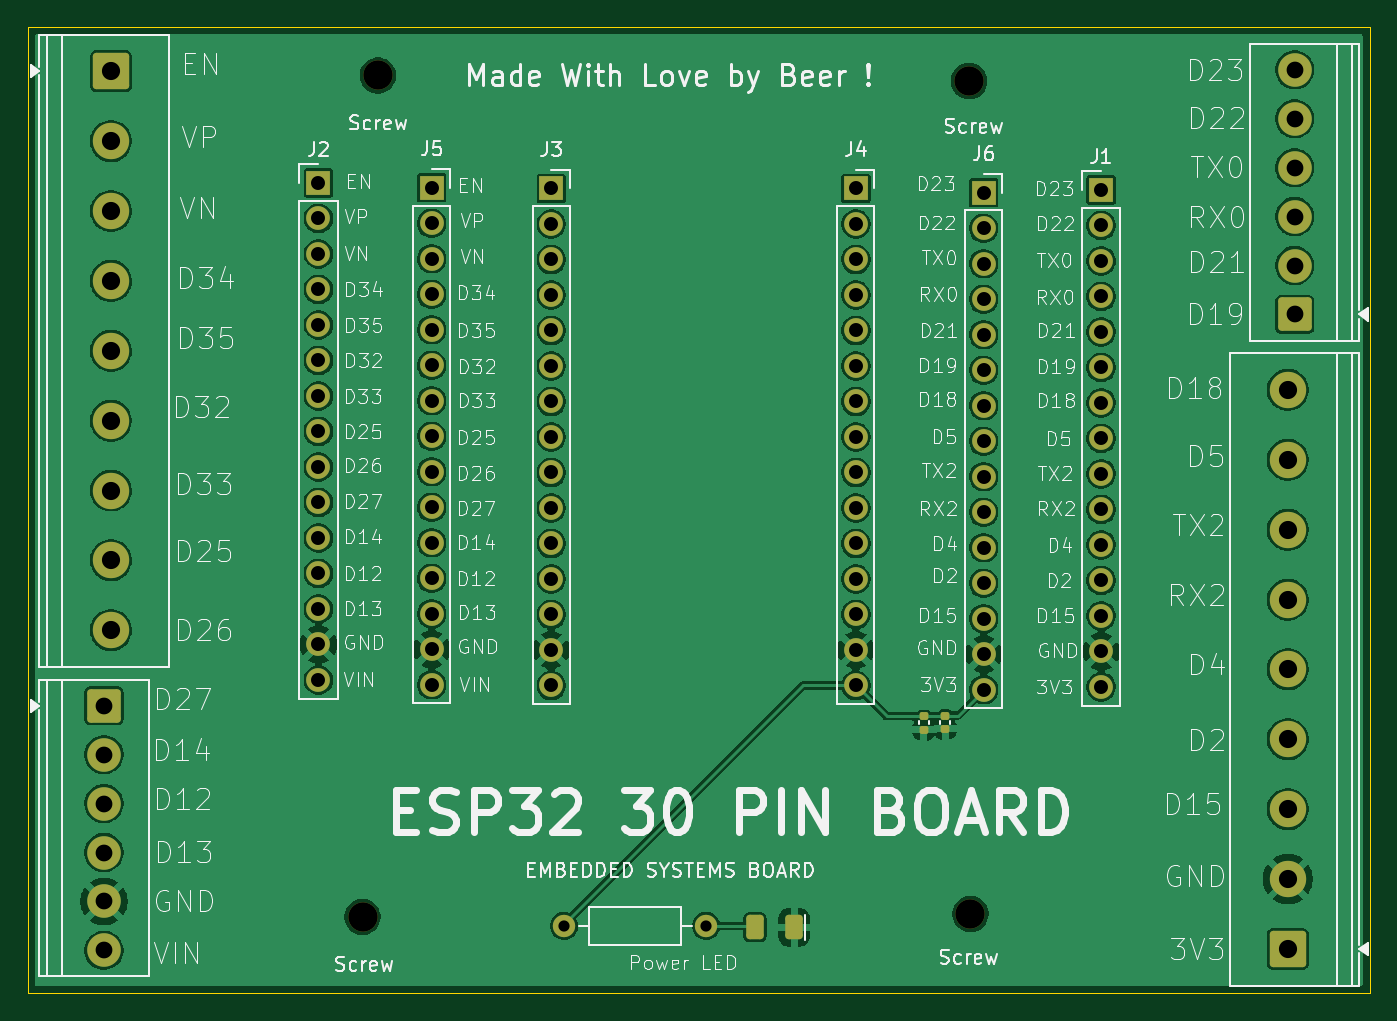
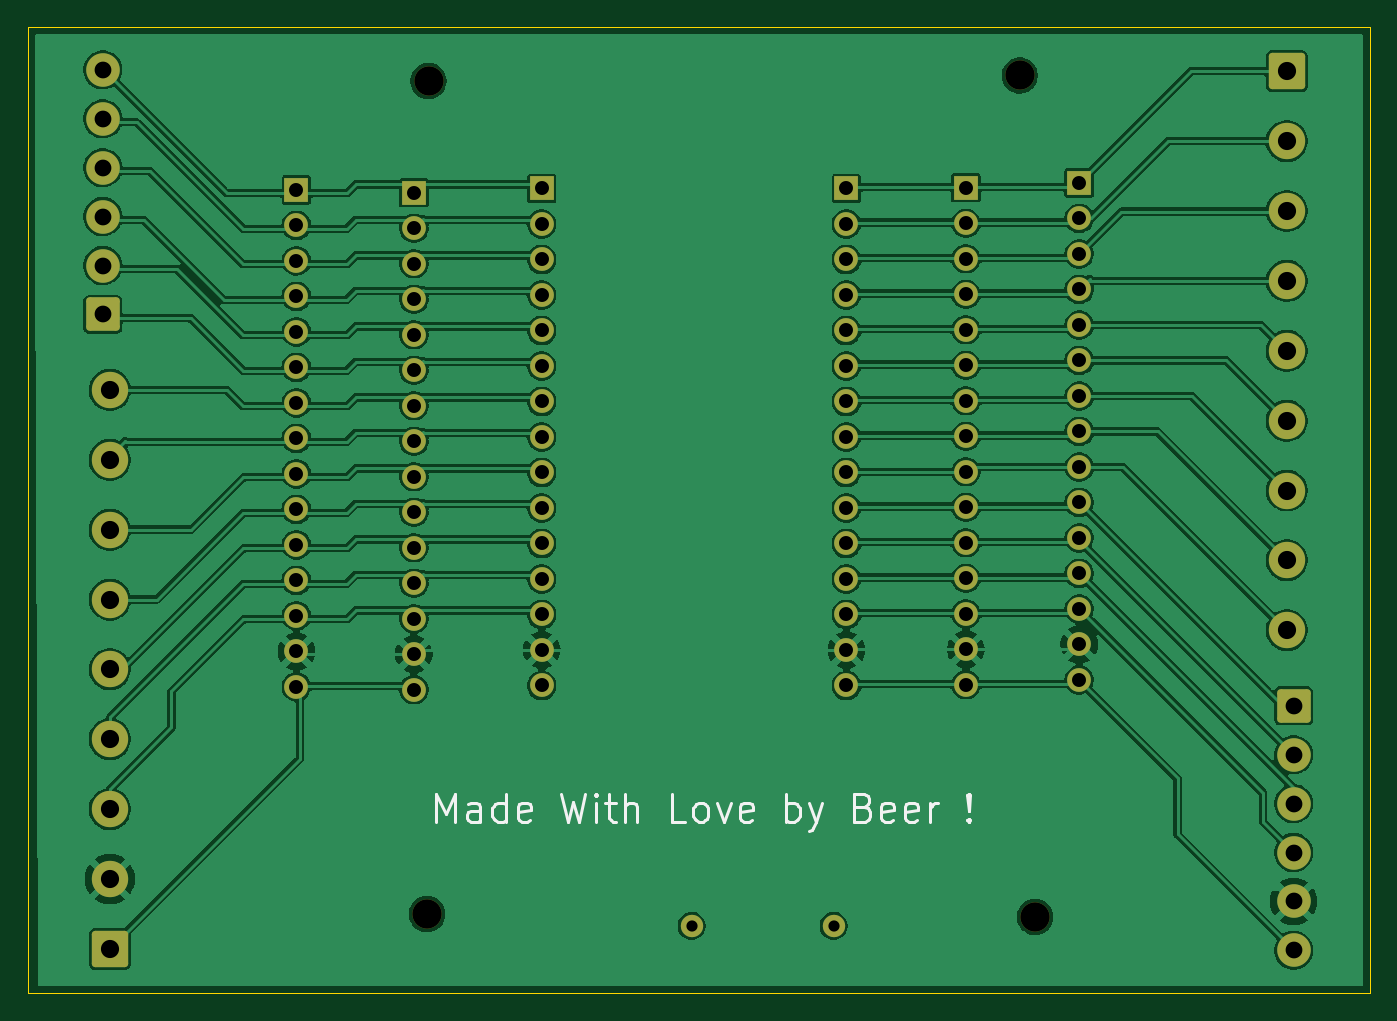
Circuit board: 11 layer files. Board 96.0 x 69.1 mm.
- bottom_copper: esp32_javid_bhaijaan-B_Cu.gbr (225739 bytes)
- bottom_mask: esp32_javid_bhaijaan-B_Mask.gbr (5334 bytes)
- paste: esp32_javid_bhaijaan-B_Paste.gbr (478 bytes)
- bottom_silk: esp32_javid_bhaijaan-B_Silkscreen.gbr (9685 bytes)
- outline: esp32_javid_bhaijaan-Edge_Cuts.gbr (643 bytes)
- top_copper: esp32_javid_bhaijaan-F_Cu.gbr (198699 bytes)
- top_mask: esp32_javid_bhaijaan-F_Mask.gbr (5889 bytes)
- paste: esp32_javid_bhaijaan-F_Paste.gbr (1596 bytes)
- top_silk: esp32_javid_bhaijaan-F_Silkscreen.gbr (181196 bytes)
- drill: esp32_javid_bhaijaan-NPTH.drl (410 bytes)
- drill: esp32_javid_bhaijaan-PTH.drl (2431 bytes)

=== bottom_copper: esp32_javid_bhaijaan-B_Cu.gbr (225739 bytes, source omitted) ===
=== bottom_mask: esp32_javid_bhaijaan-B_Mask.gbr ===
%TF.GenerationSoftware,KiCad,Pcbnew,9.0.6*%
%TF.CreationDate,2026-03-18T23:30:31+05:30*%
%TF.ProjectId,esp32_javid_bhaijaan,65737033-325f-46a6-9176-69645f626861,rev?*%
%TF.SameCoordinates,Original*%
%TF.FileFunction,Soldermask,Bot*%
%TF.FilePolarity,Negative*%
%FSLAX46Y46*%
G04 Gerber Fmt 4.6, Leading zero omitted, Abs format (unit mm)*
G04 Created by KiCad (PCBNEW 9.0.6) date 2026-03-18 23:30:31*
%MOMM*%
%LPD*%
G01*
G04 APERTURE LIST*
G04 Aperture macros list*
%AMRoundRect*
0 Rectangle with rounded corners*
0 $1 Rounding radius*
0 $2 $3 $4 $5 $6 $7 $8 $9 X,Y pos of 4 corners*
0 Add a 4 corners polygon primitive as box body*
4,1,4,$2,$3,$4,$5,$6,$7,$8,$9,$2,$3,0*
0 Add four circle primitives for the rounded corners*
1,1,$1+$1,$2,$3*
1,1,$1+$1,$4,$5*
1,1,$1+$1,$6,$7*
1,1,$1+$1,$8,$9*
0 Add four rect primitives between the rounded corners*
20,1,$1+$1,$2,$3,$4,$5,0*
20,1,$1+$1,$4,$5,$6,$7,0*
20,1,$1+$1,$6,$7,$8,$9,0*
20,1,$1+$1,$8,$9,$2,$3,0*%
G04 Aperture macros list end*
%ADD10C,2.100000*%
%ADD11C,1.600000*%
%ADD12R,1.700000X1.700000*%
%ADD13C,1.700000*%
%ADD14RoundRect,0.250001X0.949999X-0.949999X0.949999X0.949999X-0.949999X0.949999X-0.949999X-0.949999X0*%
%ADD15C,2.400000*%
%ADD16RoundRect,0.250001X-0.949999X0.949999X-0.949999X-0.949999X0.949999X-0.949999X0.949999X0.949999X0*%
%ADD17RoundRect,0.250000X1.050000X-1.050000X1.050000X1.050000X-1.050000X1.050000X-1.050000X-1.050000X0*%
%ADD18C,2.600000*%
%ADD19RoundRect,0.250000X-1.050000X1.050000X-1.050000X-1.050000X1.050000X-1.050000X1.050000X1.050000X0*%
G04 APERTURE END LIST*
D10*
%TO.C,Screw*%
X131000000Y-61250000D03*
%TD*%
%TO.C,Screw*%
X173300000Y-61650000D03*
%TD*%
%TO.C,Screw*%
X173400000Y-121250000D03*
%TD*%
%TO.C,Screw*%
X129900000Y-121450000D03*
%TD*%
D11*
%TO.C,R1*%
X154480000Y-122100000D03*
X144320000Y-122100000D03*
%TD*%
D12*
%TO.C,J6*%
X174350000Y-69640000D03*
D13*
X174350000Y-72180000D03*
X174350000Y-74720000D03*
X174350000Y-77260000D03*
X174350000Y-79800000D03*
X174350000Y-82340000D03*
X174350000Y-84880000D03*
X174350000Y-87420000D03*
X174350000Y-89960000D03*
X174350000Y-92500000D03*
X174350000Y-95040000D03*
X174350000Y-97580000D03*
X174350000Y-100120000D03*
X174350000Y-102660000D03*
X174350000Y-105200000D03*
%TD*%
D12*
%TO.C,J4*%
X165200000Y-69340000D03*
D13*
X165200000Y-71880000D03*
X165200000Y-74420000D03*
X165200000Y-76960000D03*
X165200000Y-79500000D03*
X165200000Y-82040000D03*
X165200000Y-84580000D03*
X165200000Y-87120000D03*
X165200000Y-89660000D03*
X165200000Y-92200000D03*
X165200000Y-94740000D03*
X165200000Y-97280000D03*
X165200000Y-99820000D03*
X165200000Y-102360000D03*
X165200000Y-104900000D03*
%TD*%
D12*
%TO.C,J3*%
X143400000Y-69340000D03*
D13*
X143400000Y-71880000D03*
X143400000Y-74420000D03*
X143400000Y-76960000D03*
X143400000Y-79500000D03*
X143400000Y-82040000D03*
X143400000Y-84580000D03*
X143400000Y-87120000D03*
X143400000Y-89660000D03*
X143400000Y-92200000D03*
X143400000Y-94740000D03*
X143400000Y-97280000D03*
X143400000Y-99820000D03*
X143400000Y-102360000D03*
X143400000Y-104900000D03*
%TD*%
D12*
%TO.C,J5*%
X134850000Y-69290000D03*
D13*
X134850000Y-71830000D03*
X134850000Y-74370000D03*
X134850000Y-76910000D03*
X134850000Y-79450000D03*
X134850000Y-81990000D03*
X134850000Y-84530000D03*
X134850000Y-87070000D03*
X134850000Y-89610000D03*
X134850000Y-92150000D03*
X134850000Y-94690000D03*
X134850000Y-97230000D03*
X134850000Y-99770000D03*
X134850000Y-102310000D03*
X134850000Y-104850000D03*
%TD*%
D14*
%TO.C,J10*%
X196600000Y-78350000D03*
D15*
X196600000Y-74850000D03*
X196600000Y-71350000D03*
X196600000Y-67850000D03*
X196600000Y-64350000D03*
X196600000Y-60850000D03*
%TD*%
D16*
%TO.C,J8*%
X111400000Y-106350000D03*
D15*
X111400000Y-109850000D03*
X111400000Y-113350000D03*
X111400000Y-116850000D03*
X111400000Y-120350000D03*
X111400000Y-123850000D03*
%TD*%
D12*
%TO.C,J2*%
X126750000Y-68940000D03*
D13*
X126750000Y-71480000D03*
X126750000Y-74020000D03*
X126750000Y-76560000D03*
X126750000Y-79100000D03*
X126750000Y-81640000D03*
X126750000Y-84180000D03*
X126750000Y-86720000D03*
X126750000Y-89260000D03*
X126750000Y-91800000D03*
X126750000Y-94340000D03*
X126750000Y-96880000D03*
X126750000Y-99420000D03*
X126750000Y-101960000D03*
X126750000Y-104500000D03*
%TD*%
D17*
%TO.C,J9*%
X196100000Y-123750000D03*
D18*
X196100000Y-118750000D03*
X196100000Y-113750000D03*
X196100000Y-108750000D03*
X196100000Y-103750000D03*
X196100000Y-98750000D03*
X196100000Y-93750000D03*
X196100000Y-88750000D03*
X196100000Y-83750000D03*
%TD*%
D12*
%TO.C,J1*%
X182750000Y-69440000D03*
D13*
X182750000Y-71980000D03*
X182750000Y-74520000D03*
X182750000Y-77060000D03*
X182750000Y-79600000D03*
X182750000Y-82140000D03*
X182750000Y-84680000D03*
X182750000Y-87220000D03*
X182750000Y-89760000D03*
X182750000Y-92300000D03*
X182750000Y-94840000D03*
X182750000Y-97380000D03*
X182750000Y-99920000D03*
X182750000Y-102460000D03*
X182750000Y-105000000D03*
%TD*%
D19*
%TO.C,J7*%
X111900000Y-60950000D03*
D18*
X111900000Y-65950000D03*
X111900000Y-70950000D03*
X111900000Y-75950000D03*
X111900000Y-80950000D03*
X111900000Y-85950000D03*
X111900000Y-90950000D03*
X111900000Y-95950000D03*
X111900000Y-100950000D03*
%TD*%
M02*

=== paste: esp32_javid_bhaijaan-B_Paste.gbr ===
%TF.GenerationSoftware,KiCad,Pcbnew,9.0.6*%
%TF.CreationDate,2026-03-18T23:30:31+05:30*%
%TF.ProjectId,esp32_javid_bhaijaan,65737033-325f-46a6-9176-69645f626861,rev?*%
%TF.SameCoordinates,Original*%
%TF.FileFunction,Paste,Bot*%
%TF.FilePolarity,Positive*%
%FSLAX46Y46*%
G04 Gerber Fmt 4.6, Leading zero omitted, Abs format (unit mm)*
G04 Created by KiCad (PCBNEW 9.0.6) date 2026-03-18 23:30:31*
%MOMM*%
%LPD*%
G01*
G04 APERTURE LIST*
G04 APERTURE END LIST*
M02*

=== bottom_silk: esp32_javid_bhaijaan-B_Silkscreen.gbr (9685 bytes, source omitted) ===
=== outline: esp32_javid_bhaijaan-Edge_Cuts.gbr ===
%TF.GenerationSoftware,KiCad,Pcbnew,9.0.6*%
%TF.CreationDate,2026-03-18T23:30:31+05:30*%
%TF.ProjectId,esp32_javid_bhaijaan,65737033-325f-46a6-9176-69645f626861,rev?*%
%TF.SameCoordinates,Original*%
%TF.FileFunction,Profile,NP*%
%FSLAX46Y46*%
G04 Gerber Fmt 4.6, Leading zero omitted, Abs format (unit mm)*
G04 Created by KiCad (PCBNEW 9.0.6) date 2026-03-18 23:30:31*
%MOMM*%
%LPD*%
G01*
G04 APERTURE LIST*
%TA.AperFunction,Profile*%
%ADD10C,0.050000*%
%TD*%
G04 APERTURE END LIST*
D10*
X105950000Y-57800000D02*
X201950000Y-57800000D01*
X201950000Y-126900000D01*
X105950000Y-126900000D01*
X105950000Y-57800000D01*
M02*

=== top_copper: esp32_javid_bhaijaan-F_Cu.gbr (198699 bytes, source omitted) ===
=== top_mask: esp32_javid_bhaijaan-F_Mask.gbr ===
%TF.GenerationSoftware,KiCad,Pcbnew,9.0.6*%
%TF.CreationDate,2026-03-18T23:30:31+05:30*%
%TF.ProjectId,esp32_javid_bhaijaan,65737033-325f-46a6-9176-69645f626861,rev?*%
%TF.SameCoordinates,Original*%
%TF.FileFunction,Soldermask,Top*%
%TF.FilePolarity,Negative*%
%FSLAX46Y46*%
G04 Gerber Fmt 4.6, Leading zero omitted, Abs format (unit mm)*
G04 Created by KiCad (PCBNEW 9.0.6) date 2026-03-18 23:30:31*
%MOMM*%
%LPD*%
G01*
G04 APERTURE LIST*
G04 Aperture macros list*
%AMRoundRect*
0 Rectangle with rounded corners*
0 $1 Rounding radius*
0 $2 $3 $4 $5 $6 $7 $8 $9 X,Y pos of 4 corners*
0 Add a 4 corners polygon primitive as box body*
4,1,4,$2,$3,$4,$5,$6,$7,$8,$9,$2,$3,0*
0 Add four circle primitives for the rounded corners*
1,1,$1+$1,$2,$3*
1,1,$1+$1,$4,$5*
1,1,$1+$1,$6,$7*
1,1,$1+$1,$8,$9*
0 Add four rect primitives between the rounded corners*
20,1,$1+$1,$2,$3,$4,$5,0*
20,1,$1+$1,$4,$5,$6,$7,0*
20,1,$1+$1,$6,$7,$8,$9,0*
20,1,$1+$1,$8,$9,$2,$3,0*%
G04 Aperture macros list end*
%ADD10C,2.100000*%
%ADD11RoundRect,0.140000X0.170000X-0.140000X0.170000X0.140000X-0.170000X0.140000X-0.170000X-0.140000X0*%
%ADD12RoundRect,0.250000X0.375000X0.625000X-0.375000X0.625000X-0.375000X-0.625000X0.375000X-0.625000X0*%
%ADD13C,1.600000*%
%ADD14RoundRect,0.140000X-0.170000X0.140000X-0.170000X-0.140000X0.170000X-0.140000X0.170000X0.140000X0*%
%ADD15R,1.700000X1.700000*%
%ADD16C,1.700000*%
%ADD17RoundRect,0.250001X0.949999X-0.949999X0.949999X0.949999X-0.949999X0.949999X-0.949999X-0.949999X0*%
%ADD18C,2.400000*%
%ADD19RoundRect,0.250001X-0.949999X0.949999X-0.949999X-0.949999X0.949999X-0.949999X0.949999X0.949999X0*%
%ADD20RoundRect,0.250000X1.050000X-1.050000X1.050000X1.050000X-1.050000X1.050000X-1.050000X-1.050000X0*%
%ADD21C,2.600000*%
%ADD22RoundRect,0.250000X-1.050000X1.050000X-1.050000X-1.050000X1.050000X-1.050000X1.050000X1.050000X0*%
G04 APERTURE END LIST*
D10*
%TO.C,Screw*%
X131000000Y-61250000D03*
%TD*%
%TO.C,Screw*%
X173300000Y-61650000D03*
%TD*%
%TO.C,Screw*%
X173400000Y-121250000D03*
%TD*%
%TO.C,Screw*%
X129900000Y-121450000D03*
%TD*%
D11*
%TO.C,C1*%
X170050000Y-107100000D03*
X170050000Y-108060000D03*
%TD*%
D12*
%TO.C,D1*%
X157980000Y-122200000D03*
X160780000Y-122200000D03*
%TD*%
D13*
%TO.C,R1*%
X154480000Y-122100000D03*
X144320000Y-122100000D03*
%TD*%
D14*
%TO.C,C4*%
X171600000Y-107050000D03*
X171600000Y-108010000D03*
%TD*%
D15*
%TO.C,J6*%
X174350000Y-69640000D03*
D16*
X174350000Y-72180000D03*
X174350000Y-74720000D03*
X174350000Y-77260000D03*
X174350000Y-79800000D03*
X174350000Y-82340000D03*
X174350000Y-84880000D03*
X174350000Y-87420000D03*
X174350000Y-89960000D03*
X174350000Y-92500000D03*
X174350000Y-95040000D03*
X174350000Y-97580000D03*
X174350000Y-100120000D03*
X174350000Y-102660000D03*
X174350000Y-105200000D03*
%TD*%
D15*
%TO.C,J4*%
X165200000Y-69340000D03*
D16*
X165200000Y-71880000D03*
X165200000Y-74420000D03*
X165200000Y-76960000D03*
X165200000Y-79500000D03*
X165200000Y-82040000D03*
X165200000Y-84580000D03*
X165200000Y-87120000D03*
X165200000Y-89660000D03*
X165200000Y-92200000D03*
X165200000Y-94740000D03*
X165200000Y-97280000D03*
X165200000Y-99820000D03*
X165200000Y-102360000D03*
X165200000Y-104900000D03*
%TD*%
D15*
%TO.C,J3*%
X143400000Y-69340000D03*
D16*
X143400000Y-71880000D03*
X143400000Y-74420000D03*
X143400000Y-76960000D03*
X143400000Y-79500000D03*
X143400000Y-82040000D03*
X143400000Y-84580000D03*
X143400000Y-87120000D03*
X143400000Y-89660000D03*
X143400000Y-92200000D03*
X143400000Y-94740000D03*
X143400000Y-97280000D03*
X143400000Y-99820000D03*
X143400000Y-102360000D03*
X143400000Y-104900000D03*
%TD*%
D15*
%TO.C,J5*%
X134850000Y-69290000D03*
D16*
X134850000Y-71830000D03*
X134850000Y-74370000D03*
X134850000Y-76910000D03*
X134850000Y-79450000D03*
X134850000Y-81990000D03*
X134850000Y-84530000D03*
X134850000Y-87070000D03*
X134850000Y-89610000D03*
X134850000Y-92150000D03*
X134850000Y-94690000D03*
X134850000Y-97230000D03*
X134850000Y-99770000D03*
X134850000Y-102310000D03*
X134850000Y-104850000D03*
%TD*%
D17*
%TO.C,J10*%
X196600000Y-78350000D03*
D18*
X196600000Y-74850000D03*
X196600000Y-71350000D03*
X196600000Y-67850000D03*
X196600000Y-64350000D03*
X196600000Y-60850000D03*
%TD*%
D19*
%TO.C,J8*%
X111400000Y-106350000D03*
D18*
X111400000Y-109850000D03*
X111400000Y-113350000D03*
X111400000Y-116850000D03*
X111400000Y-120350000D03*
X111400000Y-123850000D03*
%TD*%
D15*
%TO.C,J2*%
X126750000Y-68940000D03*
D16*
X126750000Y-71480000D03*
X126750000Y-74020000D03*
X126750000Y-76560000D03*
X126750000Y-79100000D03*
X126750000Y-81640000D03*
X126750000Y-84180000D03*
X126750000Y-86720000D03*
X126750000Y-89260000D03*
X126750000Y-91800000D03*
X126750000Y-94340000D03*
X126750000Y-96880000D03*
X126750000Y-99420000D03*
X126750000Y-101960000D03*
X126750000Y-104500000D03*
%TD*%
D20*
%TO.C,J9*%
X196100000Y-123750000D03*
D21*
X196100000Y-118750000D03*
X196100000Y-113750000D03*
X196100000Y-108750000D03*
X196100000Y-103750000D03*
X196100000Y-98750000D03*
X196100000Y-93750000D03*
X196100000Y-88750000D03*
X196100000Y-83750000D03*
%TD*%
D15*
%TO.C,J1*%
X182750000Y-69440000D03*
D16*
X182750000Y-71980000D03*
X182750000Y-74520000D03*
X182750000Y-77060000D03*
X182750000Y-79600000D03*
X182750000Y-82140000D03*
X182750000Y-84680000D03*
X182750000Y-87220000D03*
X182750000Y-89760000D03*
X182750000Y-92300000D03*
X182750000Y-94840000D03*
X182750000Y-97380000D03*
X182750000Y-99920000D03*
X182750000Y-102460000D03*
X182750000Y-105000000D03*
%TD*%
D22*
%TO.C,J7*%
X111900000Y-60950000D03*
D21*
X111900000Y-65950000D03*
X111900000Y-70950000D03*
X111900000Y-75950000D03*
X111900000Y-80950000D03*
X111900000Y-85950000D03*
X111900000Y-90950000D03*
X111900000Y-95950000D03*
X111900000Y-100950000D03*
%TD*%
M02*

=== paste: esp32_javid_bhaijaan-F_Paste.gbr (1596 bytes, source withheld) ===
=== top_silk: esp32_javid_bhaijaan-F_Silkscreen.gbr (181196 bytes, source omitted) ===
=== drill: esp32_javid_bhaijaan-NPTH.drl ===
M48
; DRILL file {KiCad 9.0.6} date 2026-03-18T23:30:44+0530
; FORMAT={-:-/ absolute / metric / decimal}
; #@! TF.CreationDate,2026-03-18T23:30:44+05:30
; #@! TF.GenerationSoftware,Kicad,Pcbnew,9.0.6
; #@! TF.FileFunction,NonPlated,1,2,NPTH
FMAT,2
METRIC
; #@! TA.AperFunction,NonPlated,NPTH,ComponentDrill
T1C2.100
%
G90
G05
T1
X129.9Y-121.45
X131.0Y-61.25
X173.3Y-61.65
X173.4Y-121.25
M30

=== drill: esp32_javid_bhaijaan-PTH.drl ===
M48
; DRILL file {KiCad 9.0.6} date 2026-03-18T23:30:44+0530
; FORMAT={-:-/ absolute / metric / decimal}
; #@! TF.CreationDate,2026-03-18T23:30:44+05:30
; #@! TF.GenerationSoftware,Kicad,Pcbnew,9.0.6
; #@! TF.FileFunction,Plated,1,2,PTH
FMAT,2
METRIC
; #@! TA.AperFunction,Plated,PTH,ComponentDrill
T1C0.800
; #@! TA.AperFunction,Plated,PTH,ComponentDrill
T2C1.000
; #@! TA.AperFunction,Plated,PTH,ComponentDrill
T3C1.200
; #@! TA.AperFunction,Plated,PTH,ComponentDrill
T4C1.300
%
G90
G05
T1
X144.32Y-122.1
X154.48Y-122.1
T2
X126.75Y-68.94
X126.75Y-71.48
X126.75Y-74.02
X126.75Y-76.56
X126.75Y-79.1
X126.75Y-81.64
X126.75Y-84.18
X126.75Y-86.72
X126.75Y-89.26
X126.75Y-91.8
X126.75Y-94.34
X126.75Y-96.88
X126.75Y-99.42
X126.75Y-101.96
X126.75Y-104.5
X134.85Y-69.29
X134.85Y-71.83
X134.85Y-74.37
X134.85Y-76.91
X134.85Y-79.45
X134.85Y-81.99
X134.85Y-84.53
X134.85Y-87.07
X134.85Y-89.61
X134.85Y-92.15
X134.85Y-94.69
X134.85Y-97.23
X134.85Y-99.77
X134.85Y-102.31
X134.85Y-104.85
X143.4Y-69.34
X143.4Y-71.88
X143.4Y-74.42
X143.4Y-76.96
X143.4Y-79.5
X143.4Y-82.04
X143.4Y-84.58
X143.4Y-87.12
X143.4Y-89.66
X143.4Y-92.2
X143.4Y-94.74
X143.4Y-97.28
X143.4Y-99.82
X143.4Y-102.36
X143.4Y-104.9
X165.2Y-69.34
X165.2Y-71.88
X165.2Y-74.42
X165.2Y-76.96
X165.2Y-79.5
X165.2Y-82.04
X165.2Y-84.58
X165.2Y-87.12
X165.2Y-89.66
X165.2Y-92.2
X165.2Y-94.74
X165.2Y-97.28
X165.2Y-99.82
X165.2Y-102.36
X165.2Y-104.9
X174.35Y-69.64
X174.35Y-72.18
X174.35Y-74.72
X174.35Y-77.26
X174.35Y-79.8
X174.35Y-82.34
X174.35Y-84.88
X174.35Y-87.42
X174.35Y-89.96
X174.35Y-92.5
X174.35Y-95.04
X174.35Y-97.58
X174.35Y-100.12
X174.35Y-102.66
X174.35Y-105.2
X182.75Y-69.44
X182.75Y-71.98
X182.75Y-74.52
X182.75Y-77.06
X182.75Y-79.6
X182.75Y-82.14
X182.75Y-84.68
X182.75Y-87.22
X182.75Y-89.76
X182.75Y-92.3
X182.75Y-94.84
X182.75Y-97.38
X182.75Y-99.92
X182.75Y-102.46
X182.75Y-105.0
T3
X111.4Y-106.35
X111.4Y-109.85
X111.4Y-113.35
X111.4Y-116.85
X111.4Y-120.35
X111.4Y-123.85
X196.6Y-60.85
X196.6Y-64.35
X196.6Y-67.85
X196.6Y-71.35
X196.6Y-74.85
X196.6Y-78.35
T4
X111.9Y-60.95
X111.9Y-65.95
X111.9Y-70.95
X111.9Y-75.95
X111.9Y-80.95
X111.9Y-85.95
X111.9Y-90.95
X111.9Y-95.95
X111.9Y-100.95
X196.1Y-83.75
X196.1Y-88.75
X196.1Y-93.75
X196.1Y-98.75
X196.1Y-103.75
X196.1Y-108.75
X196.1Y-113.75
X196.1Y-118.75
X196.1Y-123.75
M30
